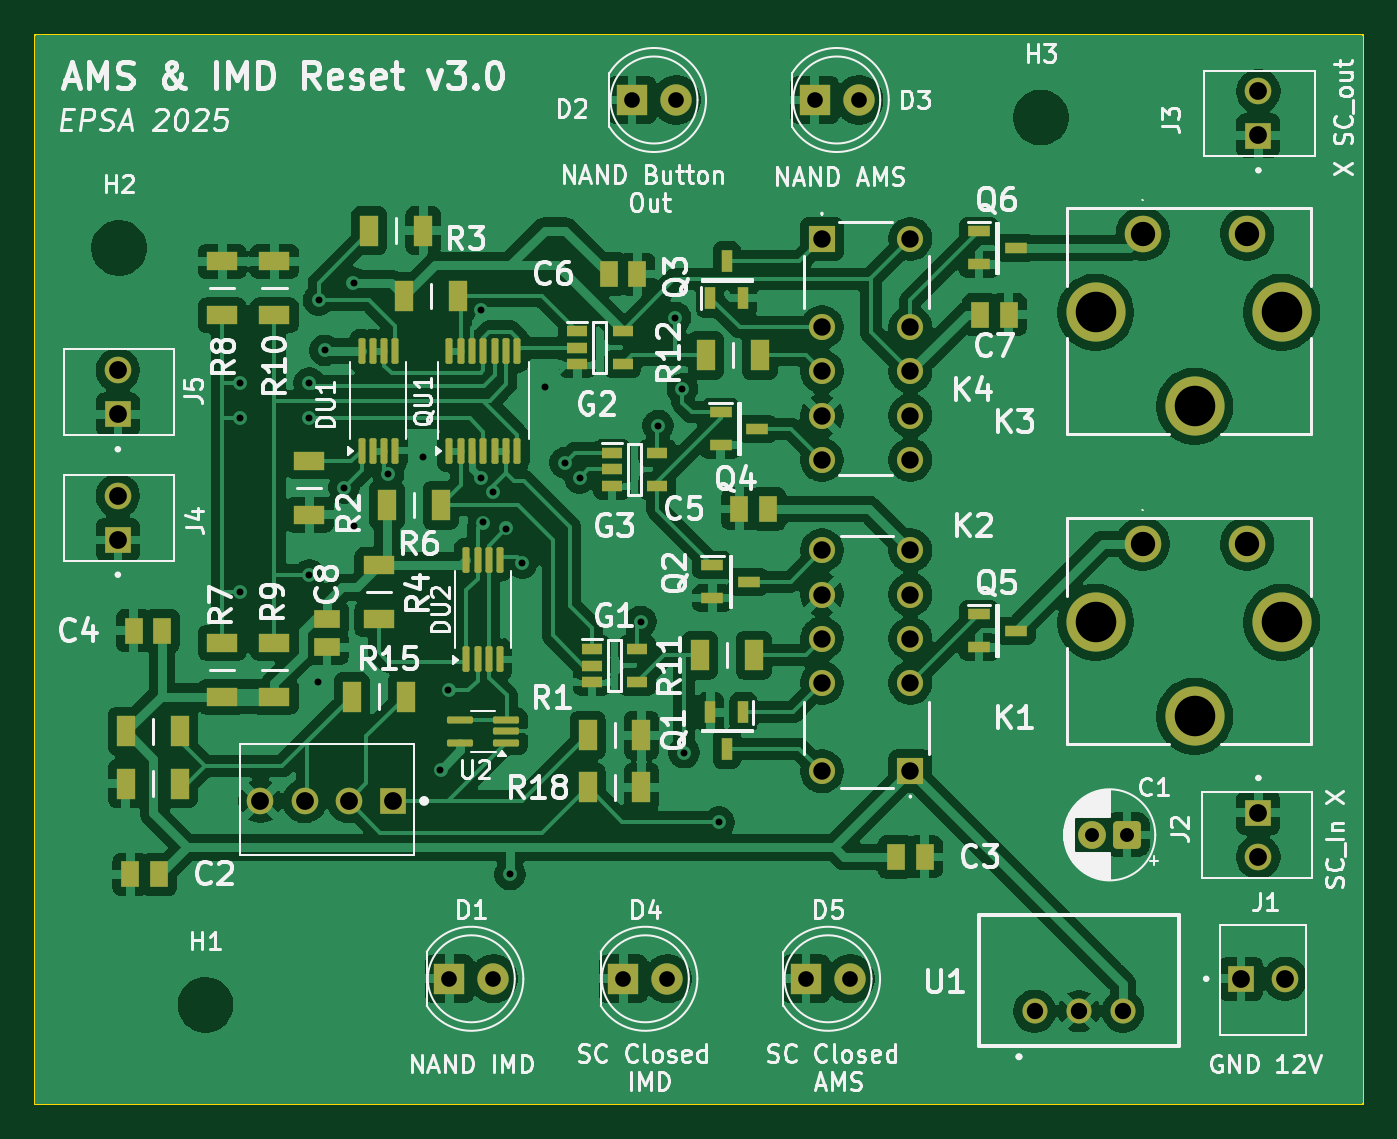
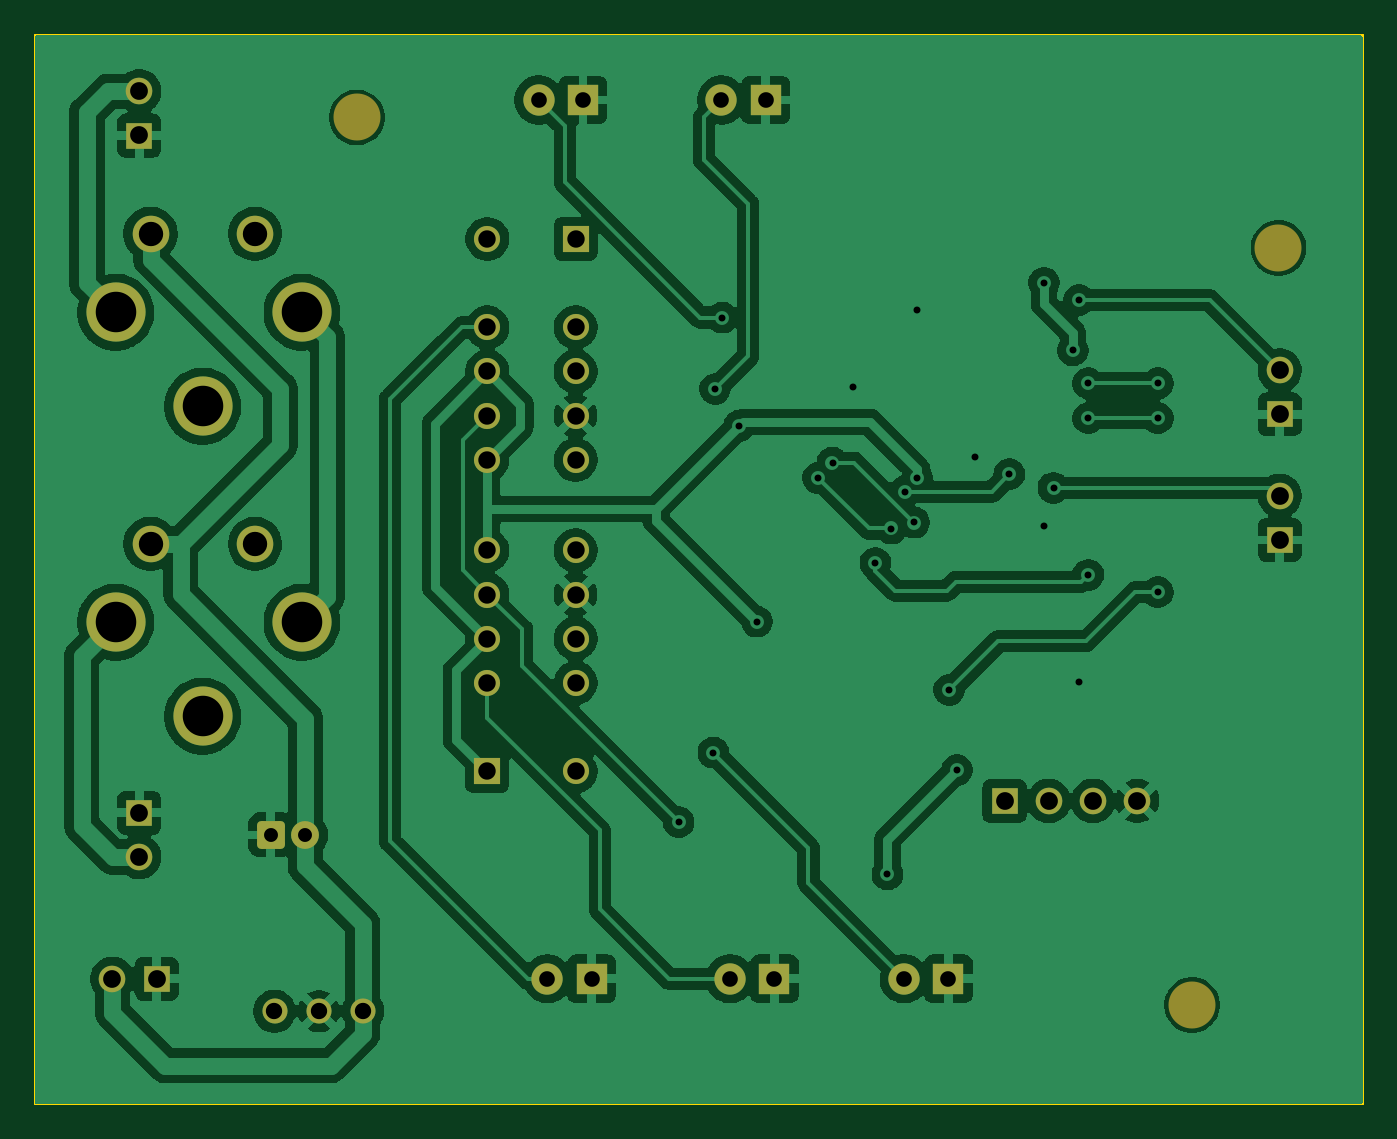
Circuit board: 8 layer files. Board 76.3 x 61.5 mm.
- bottom_copper: AMS_IMD_Reset_v3-CuBottom.gbr (145689 bytes)
- top_copper: AMS_IMD_Reset_v3-CuTop.gbr (239669 bytes)
- outline: AMS_IMD_Reset_v3-EdgeCuts.gbr (616 bytes)
- bottom_mask: AMS_IMD_Reset_v3-MaskBottom.gbr (3456 bytes)
- top_mask: AMS_IMD_Reset_v3-MaskTop.gbr (7390 bytes)
- drill: AMS_IMD_Reset_v3-PTH.drl (2175 bytes)
- bottom_silk: AMS_IMD_Reset_v3-SilkBottom.gbr (3466 bytes)
- top_silk: AMS_IMD_Reset_v3-SilkTop.gbr (132538 bytes)

=== bottom_copper: AMS_IMD_Reset_v3-CuBottom.gbr (145689 bytes, source omitted) ===
=== top_copper: AMS_IMD_Reset_v3-CuTop.gbr (239669 bytes, source omitted) ===
=== outline: AMS_IMD_Reset_v3-EdgeCuts.gbr ===
%TF.GenerationSoftware,KiCad,Pcbnew,9.0.2*%
%TF.CreationDate,2025-06-17T10:19:04+02:00*%
%TF.ProjectId,AMS_IMD_Reset_v3,414d535f-494d-4445-9f52-657365745f76,rev?*%
%TF.SameCoordinates,Original*%
%TF.FileFunction,Profile,NP*%
%FSLAX46Y46*%
G04 Gerber Fmt 4.6, Leading zero omitted, Abs format (unit mm)*
G04 Created by KiCad (PCBNEW 9.0.2) date 2025-06-17 10:19:04*
%MOMM*%
%LPD*%
G01*
G04 APERTURE LIST*
%TA.AperFunction,Profile*%
%ADD10C,0.100000*%
%TD*%
G04 APERTURE END LIST*
D10*
X156691800Y-68751200D02*
X233000000Y-68751200D01*
X233000000Y-130208800D01*
X156691800Y-130208800D01*
X156691800Y-68751200D01*
M02*

=== bottom_mask: AMS_IMD_Reset_v3-MaskBottom.gbr ===
%TF.GenerationSoftware,KiCad,Pcbnew,9.0.2*%
%TF.CreationDate,2025-06-17T10:19:04+02:00*%
%TF.ProjectId,AMS_IMD_Reset_v3,414d535f-494d-4445-9f52-657365745f76,rev?*%
%TF.SameCoordinates,Original*%
%TF.FileFunction,Soldermask,Bot*%
%TF.FilePolarity,Negative*%
%FSLAX46Y46*%
G04 Gerber Fmt 4.6, Leading zero omitted, Abs format (unit mm)*
G04 Created by KiCad (PCBNEW 9.0.2) date 2025-06-17 10:19:04*
%MOMM*%
%LPD*%
G01*
G04 APERTURE LIST*
G04 Aperture macros list*
%AMRoundRect*
0 Rectangle with rounded corners*
0 $1 Rounding radius*
0 $2 $3 $4 $5 $6 $7 $8 $9 X,Y pos of 4 corners*
0 Add a 4 corners polygon primitive as box body*
4,1,4,$2,$3,$4,$5,$6,$7,$8,$9,$2,$3,0*
0 Add four circle primitives for the rounded corners*
1,1,$1+$1,$2,$3*
1,1,$1+$1,$4,$5*
1,1,$1+$1,$6,$7*
1,1,$1+$1,$8,$9*
0 Add four rect primitives between the rounded corners*
20,1,$1+$1,$2,$3,$4,$5,0*
20,1,$1+$1,$4,$5,$6,$7,0*
20,1,$1+$1,$6,$7,$8,$9,0*
20,1,$1+$1,$8,$9,$2,$3,0*%
G04 Aperture macros list end*
%ADD10C,1.440000*%
%ADD11C,2.700000*%
%ADD12RoundRect,0.250000X0.550000X0.550000X-0.550000X0.550000X-0.550000X-0.550000X0.550000X-0.550000X0*%
%ADD13C,1.600000*%
%ADD14R,1.530000X1.530000*%
%ADD15C,1.530000*%
%ADD16R,1.500000X1.500000*%
%ADD17C,1.500000*%
%ADD18R,1.800000X1.800000*%
%ADD19C,1.800000*%
%ADD20C,2.100000*%
%ADD21C,3.400000*%
G04 APERTURE END LIST*
D10*
%TO.C,U1*%
X214146240Y-124865597D03*
X216686240Y-124865597D03*
X219226240Y-124865597D03*
%TD*%
D11*
%TO.C,H3*%
X214500000Y-73500000D03*
%TD*%
D12*
%TO.C,C1*%
X219454436Y-114729052D03*
D13*
X217454436Y-114729052D03*
%TD*%
D14*
%TO.C,J4*%
X161460000Y-97780000D03*
D15*
X161460000Y-95240000D03*
%TD*%
D16*
%TO.C,K2*%
X207000000Y-111080000D03*
D17*
X207000000Y-106000000D03*
X207000000Y-103460000D03*
X207000000Y-100920000D03*
X207000000Y-98380000D03*
X201920000Y-98380000D03*
X201920000Y-100920000D03*
X201920000Y-103460000D03*
X201920000Y-106000000D03*
X201920000Y-111080000D03*
%TD*%
D14*
%TO.C,J3*%
X227000000Y-74540000D03*
D15*
X227000000Y-72000000D03*
%TD*%
D18*
%TO.C,D5*%
X201000000Y-123000000D03*
D19*
X203540000Y-123000000D03*
%TD*%
D18*
%TO.C,D2*%
X191000000Y-72500000D03*
D19*
X193540000Y-72500000D03*
%TD*%
D16*
%TO.C,K4*%
X201920000Y-80480000D03*
D17*
X201920000Y-85560000D03*
X201920000Y-88100000D03*
X201920000Y-90640000D03*
X201920000Y-93180000D03*
X207000000Y-93180000D03*
X207000000Y-90640000D03*
X207000000Y-88100000D03*
X207000000Y-85560000D03*
X207000000Y-80480000D03*
%TD*%
D18*
%TO.C,D1*%
X180500000Y-123000000D03*
D19*
X183040000Y-123000000D03*
%TD*%
D14*
%TO.C,J5*%
X161460000Y-90570000D03*
D15*
X161460000Y-88030000D03*
%TD*%
D18*
%TO.C,D4*%
X190500000Y-123000000D03*
D19*
X193040000Y-123000000D03*
%TD*%
D14*
%TO.C,J1*%
X226000000Y-123000000D03*
D15*
X228540000Y-123000000D03*
%TD*%
D14*
%TO.C,J7*%
X177270000Y-112780000D03*
D15*
X174730000Y-112780000D03*
X172190000Y-112780000D03*
X169650000Y-112780000D03*
%TD*%
D11*
%TO.C,H1*%
X166500000Y-124500000D03*
%TD*%
D20*
%TO.C,K3*%
X220349500Y-80191500D03*
D21*
X217649500Y-84691500D03*
X223349500Y-90091500D03*
X228349500Y-84691500D03*
D20*
X226349500Y-80191500D03*
%TD*%
%TO.C,K1*%
X220349500Y-98008500D03*
D21*
X217649500Y-102508500D03*
X223349500Y-107908500D03*
X228349500Y-102508500D03*
D20*
X226349500Y-98008500D03*
%TD*%
D18*
%TO.C,D3*%
X201500000Y-72500000D03*
D19*
X204040000Y-72500000D03*
%TD*%
D11*
%TO.C,H2*%
X161535000Y-81000000D03*
%TD*%
D14*
%TO.C,J2*%
X227000000Y-113460000D03*
D15*
X227000000Y-116000000D03*
%TD*%
M02*

=== top_mask: AMS_IMD_Reset_v3-MaskTop.gbr (7390 bytes, source omitted) ===
=== drill: AMS_IMD_Reset_v3-PTH.drl ===
M48
; DRILL file {KiCad 9.0.2} date 2025-06-17T10:19:04+0200
; FORMAT={-:-/ absolute / inch / decimal}
; #@! TF.CreationDate,2025-06-17T10:19:04+02:00
; #@! TF.GenerationSoftware,Kicad,Pcbnew,9.0.2
; #@! TF.FileFunction,Plated,1,2,PTH
FMAT,2
INCH
; #@! TA.AperFunction,Plated,PTH,ViaDrill
T1C0.0157
; #@! TA.AperFunction,Plated,PTH,ComponentDrill
T2C0.0315
; #@! TA.AperFunction,Plated,PTH,ComponentDrill
T3C0.0354
; #@! TA.AperFunction,Plated,PTH,ComponentDrill
T4C0.0370
; #@! TA.AperFunction,Plated,PTH,ComponentDrill
T5C0.0394
; #@! TA.AperFunction,Plated,PTH,ComponentDrill
T6C0.0402
; #@! TA.AperFunction,Plated,PTH,ComponentDrill
T7C0.0551
; #@! TA.AperFunction,Plated,PTH,ComponentDrill
T8C0.0917
%
G90
G05
T1
X6.6323Y-3.4953
X6.6323Y-3.574
X6.6323Y-3.9677
X6.7898Y-3.4953
X6.7898Y-3.574
X6.7898Y-3.9283
X6.81Y-4.17
X6.811Y-3.3071
X6.8249Y-3.4207
X6.8685Y-3.7315
X6.8898Y-3.2677
X6.8898Y-3.8189
X6.9685Y-3.7008
X7.0472Y-3.6614
X7.0866Y-4.3701
X7.1047Y-4.189
X7.1772Y-3.3289
X7.1772Y-3.7087
X7.1835Y-3.8102
X7.2047Y-3.7402
X7.2354Y-3.8238
X7.2441Y-4.6063
X7.2717Y-3.9016
X7.3228Y-3.5039
X7.3685Y-3.6748
X7.4016Y-3.7091
X7.5396Y-4.0343
X7.5792Y-3.5911
X7.6181Y-3.3465
X7.6339Y-3.5079
X7.6378Y-4.3307
X7.7165Y-4.4882
T2
X8.5612Y-4.5169
X8.6399Y-4.5169
T3
X7.1063Y-4.8425
X7.2063Y-4.8425
X7.5Y-4.8425
X7.5197Y-2.8543
X7.6Y-4.8425
X7.6197Y-2.8543
X7.9134Y-4.8425
X7.9331Y-2.8543
X8.0134Y-4.8425
X8.0331Y-2.8543
T4
X8.431Y-4.916
X8.531Y-4.916
X8.631Y-4.916
T5
X7.9496Y-3.1685
X7.9496Y-3.3685
X7.9496Y-3.4685
X7.9496Y-3.5685
X7.9496Y-3.6685
X7.9496Y-3.8732
X7.9496Y-3.9732
X7.9496Y-4.0732
X7.9496Y-4.1732
X7.9496Y-4.3732
X8.1496Y-3.1685
X8.1496Y-3.3685
X8.1496Y-3.4685
X8.1496Y-3.5685
X8.1496Y-3.6685
X8.1496Y-3.8732
X8.1496Y-3.9732
X8.1496Y-4.0732
X8.1496Y-4.1732
X8.1496Y-4.3732
T6
X6.3567Y-3.4657
X6.3567Y-3.5657
X6.3567Y-3.7496
X6.3567Y-3.8496
X6.6791Y-4.4402
X6.7791Y-4.4402
X6.8791Y-4.4402
X6.9791Y-4.4402
X8.8976Y-4.8425
X8.937Y-2.8346
X8.937Y-2.9346
X8.937Y-4.4669
X8.937Y-4.5669
X8.9976Y-4.8425
T7
X8.6752Y-3.1571
X8.6752Y-3.8586
X8.9114Y-3.1571
X8.9114Y-3.8586
T8
X8.5689Y-3.3343
X8.5689Y-4.0358
X8.7933Y-3.5469
X8.7933Y-4.2484
X8.9901Y-3.3343
X8.9901Y-4.0358
M30

=== bottom_silk: AMS_IMD_Reset_v3-SilkBottom.gbr ===
%TF.GenerationSoftware,KiCad,Pcbnew,9.0.2*%
%TF.CreationDate,2025-06-17T10:19:04+02:00*%
%TF.ProjectId,AMS_IMD_Reset_v3,414d535f-494d-4445-9f52-657365745f76,rev?*%
%TF.SameCoordinates,Original*%
%TF.FileFunction,Legend,Bot*%
%TF.FilePolarity,Positive*%
%FSLAX46Y46*%
G04 Gerber Fmt 4.6, Leading zero omitted, Abs format (unit mm)*
G04 Created by KiCad (PCBNEW 9.0.2) date 2025-06-17 10:19:04*
%MOMM*%
%LPD*%
G01*
G04 APERTURE LIST*
G04 Aperture macros list*
%AMRoundRect*
0 Rectangle with rounded corners*
0 $1 Rounding radius*
0 $2 $3 $4 $5 $6 $7 $8 $9 X,Y pos of 4 corners*
0 Add a 4 corners polygon primitive as box body*
4,1,4,$2,$3,$4,$5,$6,$7,$8,$9,$2,$3,0*
0 Add four circle primitives for the rounded corners*
1,1,$1+$1,$2,$3*
1,1,$1+$1,$4,$5*
1,1,$1+$1,$6,$7*
1,1,$1+$1,$8,$9*
0 Add four rect primitives between the rounded corners*
20,1,$1+$1,$2,$3,$4,$5,0*
20,1,$1+$1,$4,$5,$6,$7,0*
20,1,$1+$1,$6,$7,$8,$9,0*
20,1,$1+$1,$8,$9,$2,$3,0*%
G04 Aperture macros list end*
%ADD10C,1.440000*%
%ADD11C,2.700000*%
%ADD12RoundRect,0.250000X0.550000X0.550000X-0.550000X0.550000X-0.550000X-0.550000X0.550000X-0.550000X0*%
%ADD13C,1.600000*%
%ADD14R,1.530000X1.530000*%
%ADD15C,1.530000*%
%ADD16R,1.500000X1.500000*%
%ADD17C,1.500000*%
%ADD18R,1.800000X1.800000*%
%ADD19C,1.800000*%
%ADD20C,2.100000*%
%ADD21C,3.400000*%
G04 APERTURE END LIST*
%LPC*%
D10*
%TO.C,U1*%
X214146240Y-124865597D03*
X216686240Y-124865597D03*
X219226240Y-124865597D03*
%TD*%
D11*
%TO.C,H3*%
X214500000Y-73500000D03*
%TD*%
D12*
%TO.C,C1*%
X219454436Y-114729052D03*
D13*
X217454436Y-114729052D03*
%TD*%
D14*
%TO.C,J4*%
X161460000Y-97780000D03*
D15*
X161460000Y-95240000D03*
%TD*%
D16*
%TO.C,K2*%
X207000000Y-111080000D03*
D17*
X207000000Y-106000000D03*
X207000000Y-103460000D03*
X207000000Y-100920000D03*
X207000000Y-98380000D03*
X201920000Y-98380000D03*
X201920000Y-100920000D03*
X201920000Y-103460000D03*
X201920000Y-106000000D03*
X201920000Y-111080000D03*
%TD*%
D14*
%TO.C,J3*%
X227000000Y-74540000D03*
D15*
X227000000Y-72000000D03*
%TD*%
D18*
%TO.C,D5*%
X201000000Y-123000000D03*
D19*
X203540000Y-123000000D03*
%TD*%
D18*
%TO.C,D2*%
X191000000Y-72500000D03*
D19*
X193540000Y-72500000D03*
%TD*%
D16*
%TO.C,K4*%
X201920000Y-80480000D03*
D17*
X201920000Y-85560000D03*
X201920000Y-88100000D03*
X201920000Y-90640000D03*
X201920000Y-93180000D03*
X207000000Y-93180000D03*
X207000000Y-90640000D03*
X207000000Y-88100000D03*
X207000000Y-85560000D03*
X207000000Y-80480000D03*
%TD*%
D18*
%TO.C,D1*%
X180500000Y-123000000D03*
D19*
X183040000Y-123000000D03*
%TD*%
D14*
%TO.C,J5*%
X161460000Y-90570000D03*
D15*
X161460000Y-88030000D03*
%TD*%
D18*
%TO.C,D4*%
X190500000Y-123000000D03*
D19*
X193040000Y-123000000D03*
%TD*%
D14*
%TO.C,J1*%
X226000000Y-123000000D03*
D15*
X228540000Y-123000000D03*
%TD*%
D14*
%TO.C,J7*%
X177270000Y-112780000D03*
D15*
X174730000Y-112780000D03*
X172190000Y-112780000D03*
X169650000Y-112780000D03*
%TD*%
D11*
%TO.C,H1*%
X166500000Y-124500000D03*
%TD*%
D20*
%TO.C,K3*%
X220349500Y-80191500D03*
D21*
X217649500Y-84691500D03*
X223349500Y-90091500D03*
X228349500Y-84691500D03*
D20*
X226349500Y-80191500D03*
%TD*%
%TO.C,K1*%
X220349500Y-98008500D03*
D21*
X217649500Y-102508500D03*
X223349500Y-107908500D03*
X228349500Y-102508500D03*
D20*
X226349500Y-98008500D03*
%TD*%
D18*
%TO.C,D3*%
X201500000Y-72500000D03*
D19*
X204040000Y-72500000D03*
%TD*%
D11*
%TO.C,H2*%
X161535000Y-81000000D03*
%TD*%
D14*
%TO.C,J2*%
X227000000Y-113460000D03*
D15*
X227000000Y-116000000D03*
%TD*%
%LPD*%
M02*

=== top_silk: AMS_IMD_Reset_v3-SilkTop.gbr (132538 bytes, source omitted) ===
